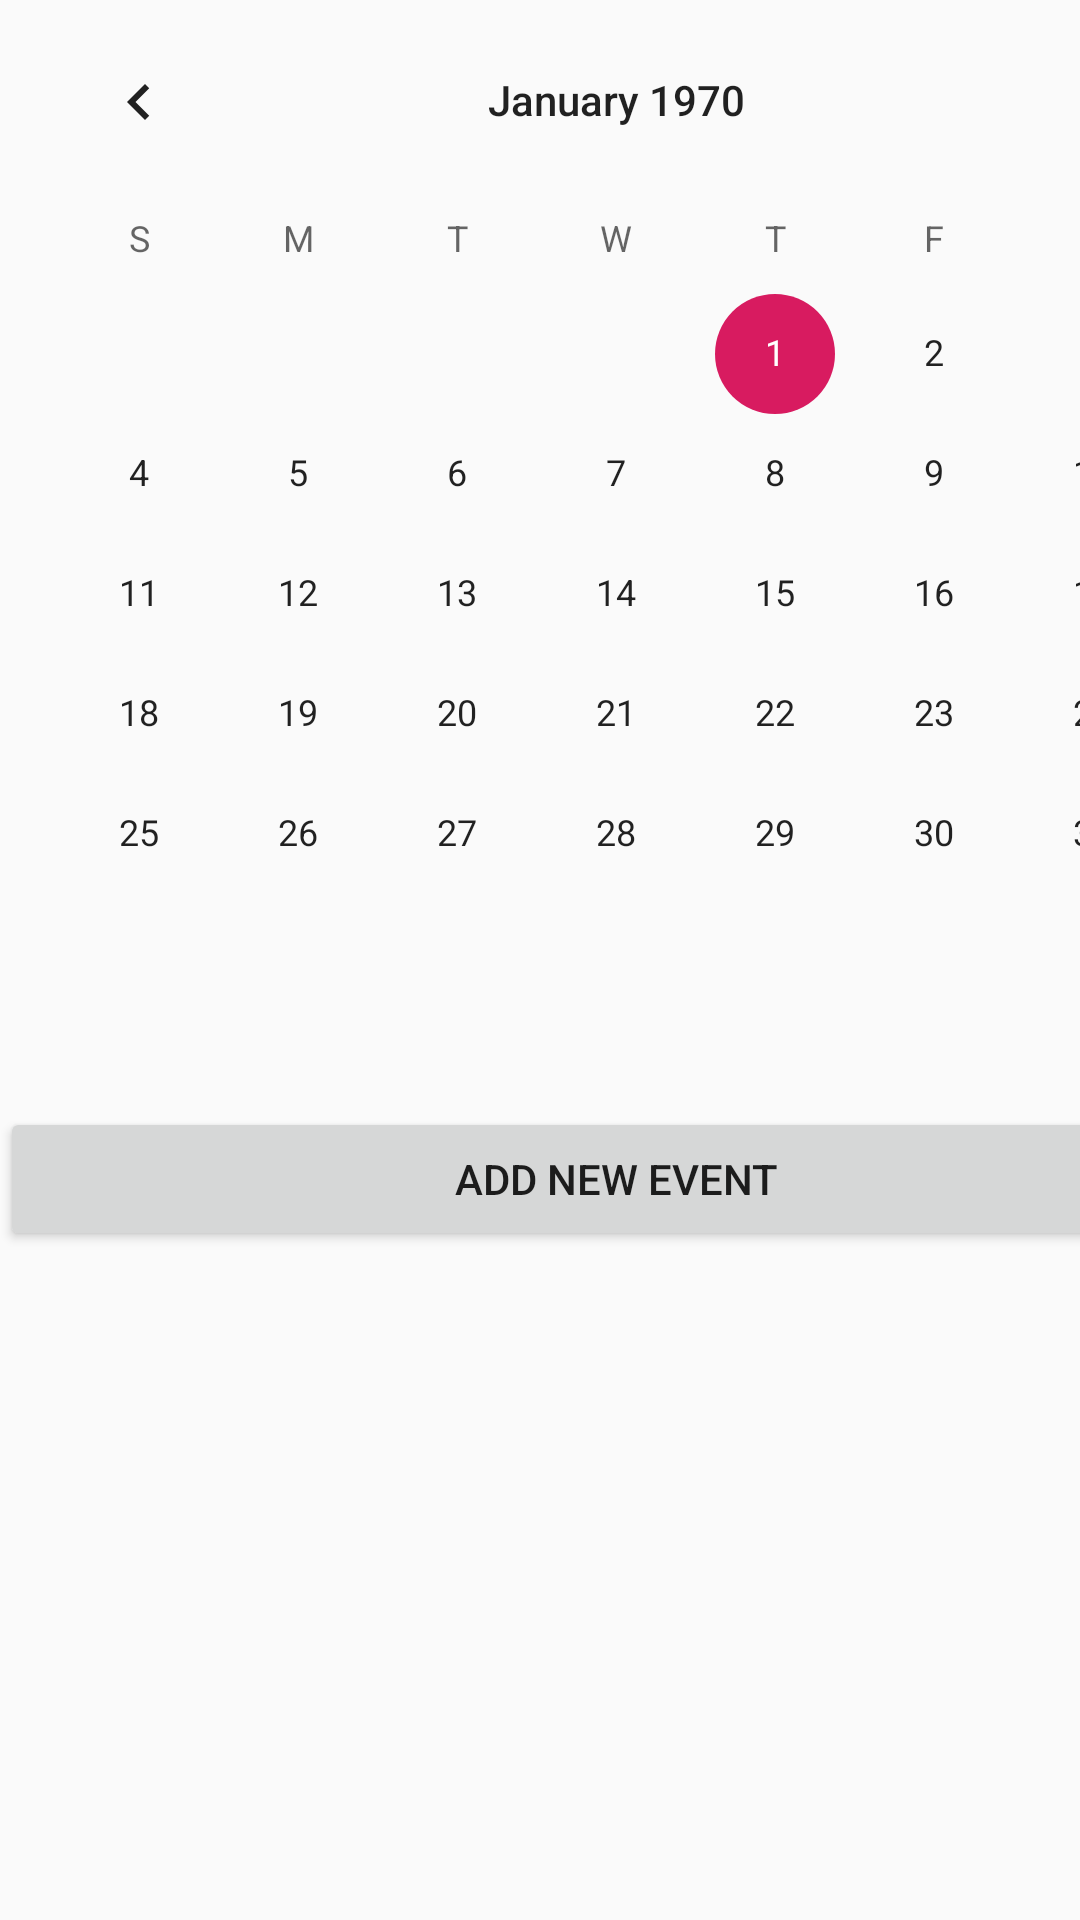

Here is an Android app screen rendered from its layout file. Give the layout XML and the strings, colors and styles it references.
<!-- AndroidManifest.xml: application theme AppTheme -->
<!-- res/layout/fragment_calendar.xml -->
<?xml version="1.0" encoding="utf-8"?>
<androidx.constraintlayout.widget.ConstraintLayout xmlns:android="http://schemas.android.com/apk/res/android"
    xmlns:app="http://schemas.android.com/apk/res-auto"
    xmlns:tools="http://schemas.android.com/tools"
    android:layout_width="match_parent"
    android:layout_height="match_parent">

    <TextView
        android:id="@+id/text_dashboard"
        android:layout_width="match_parent"
        android:layout_height="wrap_content"
        android:layout_marginStart="8dp"
        android:layout_marginTop="8dp"
        android:layout_marginEnd="8dp"
        android:textAlignment="center"
        android:textSize="20sp"
        app:layout_constraintEnd_toEndOf="parent"
        app:layout_constraintStart_toStartOf="parent"
        app:layout_constraintTop_toTopOf="parent" />


    <LinearLayout
        android:layout_width="411dp"
        android:layout_height="733dp"
        android:orientation="vertical"
        app:layout_constraintBottom_toBottomOf="parent"
        app:layout_constraintEnd_toEndOf="parent"
        app:layout_constraintHorizontal_bias="0.0"
        app:layout_constraintStart_toStartOf="parent"
        app:layout_constraintTop_toTopOf="parent"
        app:layout_constraintVertical_bias="0.0">

        <CalendarView
            android:id="@+id/Calendar"
            android:layout_width="match_parent"
            android:layout_height="369dp"
            app:layout_constraintBottom_toBottomOf="parent"
            app:layout_constraintEnd_toEndOf="parent"
            app:layout_constraintStart_toStartOf="parent"
            app:layout_constraintTop_toTopOf="parent"
            app:layout_constraintVertical_bias="0.022" />

        <Button
            android:id="@+id/EventAdd"
            android:layout_width="match_parent"
            android:layout_height="wrap_content"
            android:text="Add new event" />

        <ScrollView
            android:layout_width="match_parent"
            android:layout_height="match_parent">

            <LinearLayout
                android:id="@+id/event_list"
                android:layout_width="match_parent"
                android:layout_height="wrap_content"
                android:orientation="vertical" />
        </ScrollView>

    </LinearLayout>
</androidx.constraintlayout.widget.ConstraintLayout>
<!-- resources referenced by this layout -->
<resources>
  <style name="AppTheme" parent="Theme.AppCompat.Light.DarkActionBar">
          
          <item name="colorPrimary">@color/colorPrimaryBlue</item>
          <item name="colorPrimaryDark">@color/colorPrimaryBlue</item>
          <item name="colorAccent">@color/colorAccentRed</item>
      </style>
  <color name="colorPrimaryBlue">#03A9F4</color>
  <color name="colorAccentRed">#D81B60</color>
</resources>
